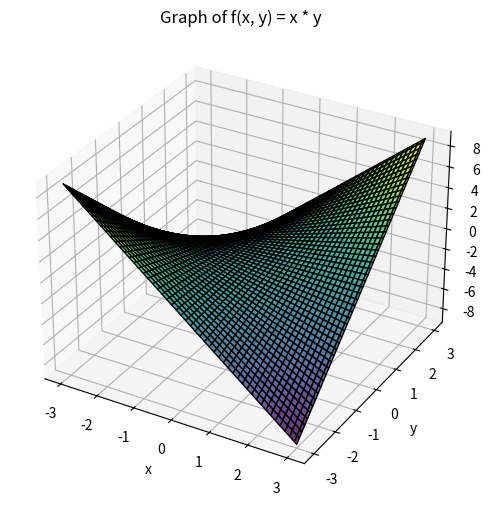
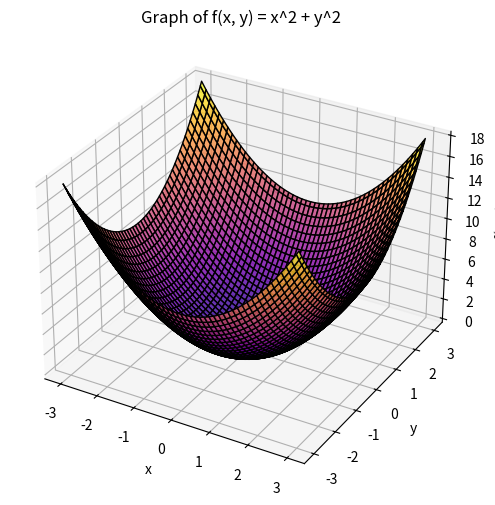
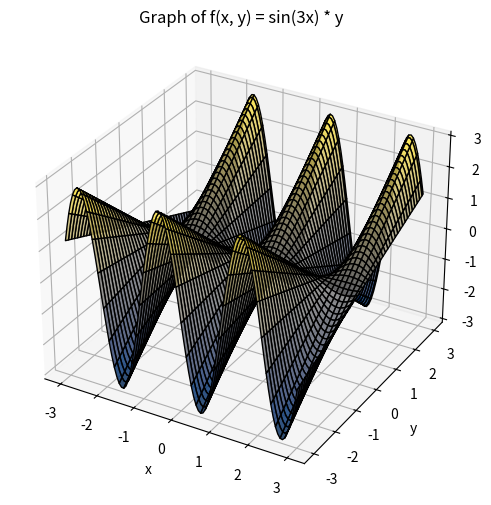

Write Python code to recreate these figures, in order.
import numpy as np
import matplotlib.pyplot as plt
from mpl_toolkits.mplot3d import Axes3D

x = np.linspace(-3, 3, 100)
y = np.linspace(-3, 3, 100)
X, Y = np.meshgrid(x, y)

f1 = X * Y
f2 = X**2 + Y**2
f3 = np.sin(3 * X) * Y

fig = plt.figure(figsize=(8, 6))
ax = fig.add_subplot(111, projection='3d')
ax.plot_surface(X, Y, f1, cmap='viridis', edgecolor='k', alpha=0.8)
ax.set_title("Graph of f(x, y) = x * y")
ax.set_xlabel("x")
ax.set_ylabel("y")
ax.set_zlabel("f(x, y)")
plt.show()

fig = plt.figure(figsize=(8, 6))
ax = fig.add_subplot(111, projection='3d')
ax.plot_surface(X, Y, f2, cmap='plasma', edgecolor='k', alpha=0.8)
ax.set_title("Graph of f(x, y) = x^2 + y^2")
ax.set_xlabel("x")
ax.set_ylabel("y")
ax.set_zlabel("f(x, y)")
plt.show()

fig = plt.figure(figsize=(8, 6))
ax = fig.add_subplot(111, projection='3d')
ax.plot_surface(X, Y, f3, cmap='cividis', edgecolor='k', alpha=0.8)
ax.set_title("Graph of f(x, y) = sin(3x) * y")
ax.set_xlabel("x")
ax.set_ylabel("y")
ax.set_zlabel("f(x, y)")
plt.show()
